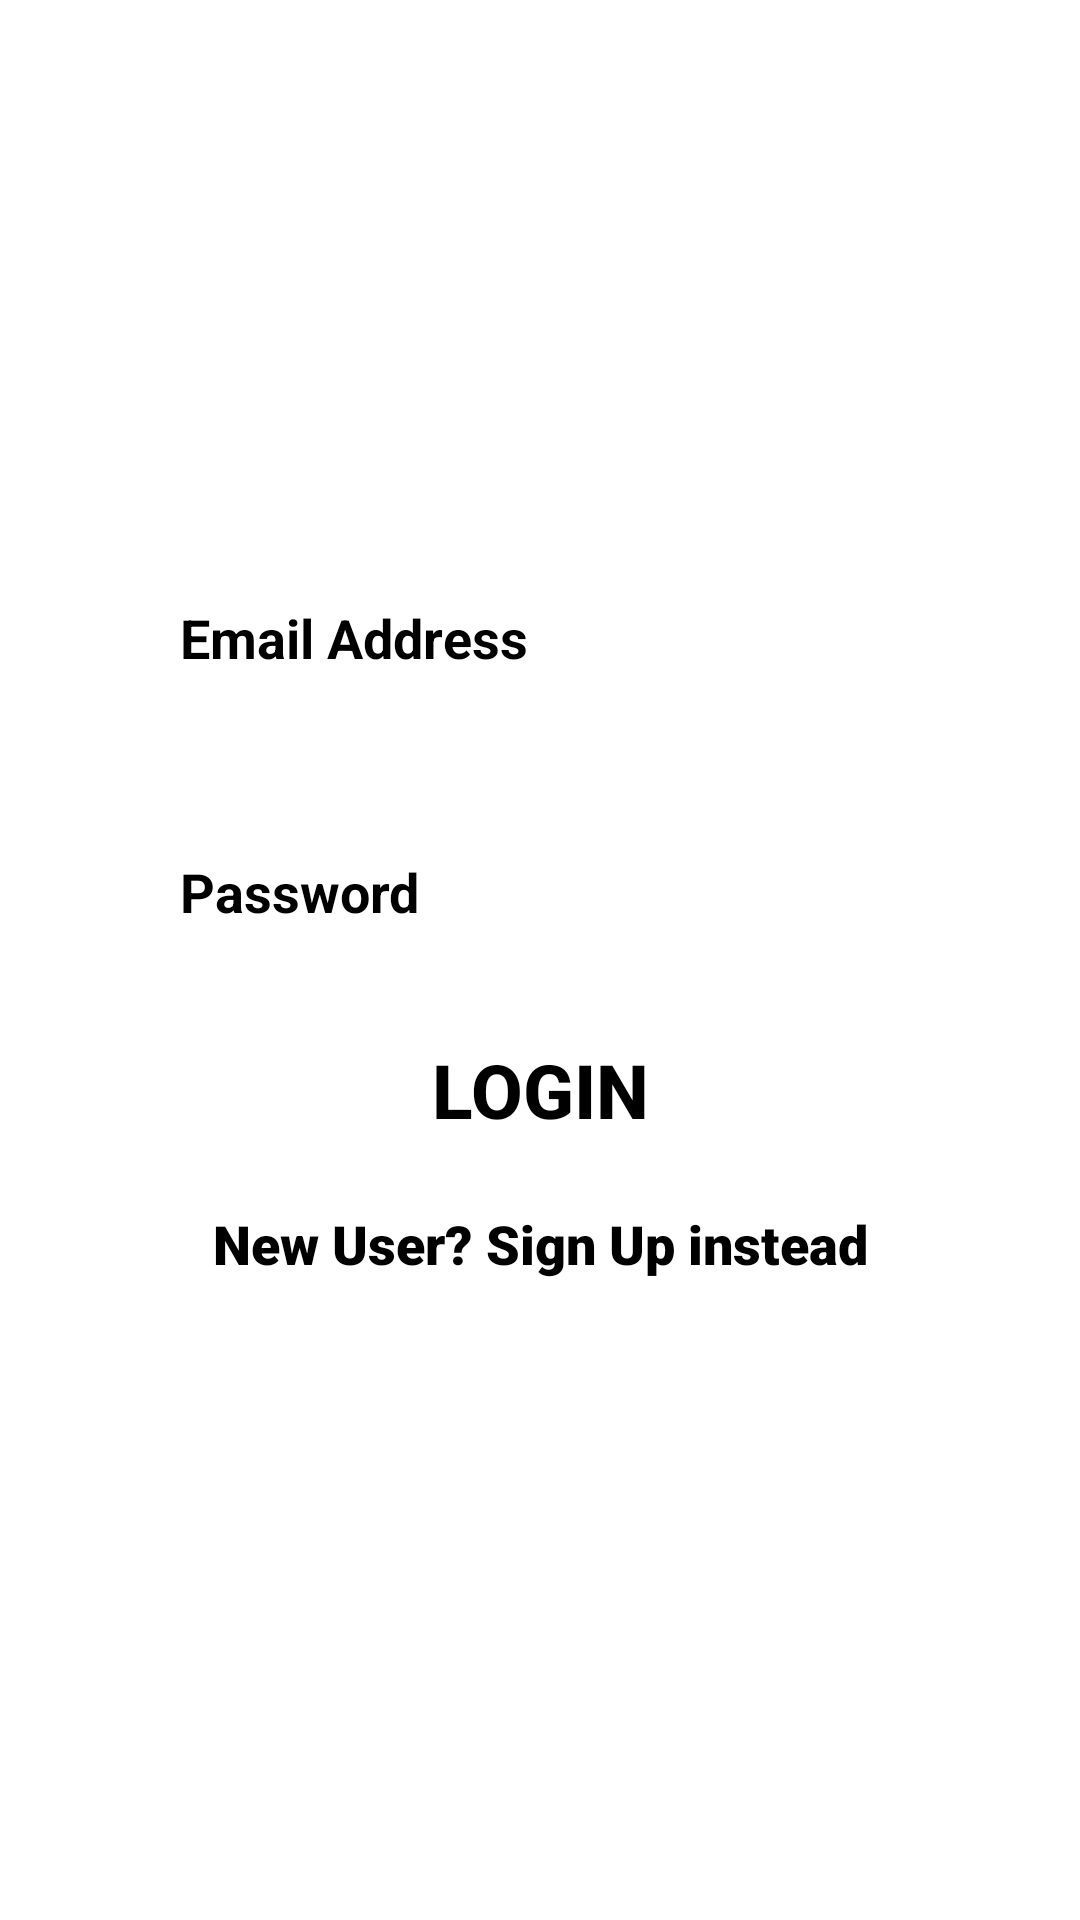

Android layout source for this screen:
<!-- AndroidManifest.xml: application theme Theme.HandI -->
<!-- res/layout/activity_login.xml -->
<?xml version="1.0" encoding="utf-8"?>
<RelativeLayout
    xmlns:android="http://schemas.android.com/apk/res/android"
    xmlns:app="http://schemas.android.com/apk/res-auto"
    xmlns:tools="http://schemas.android.com/tools"
    android:layout_width="match_parent"
    android:layout_height="match_parent"
    tools:context=".login"
    android:background="@drawable/button_3">

    <LinearLayout
        android:layout_width="match_parent"
        android:layout_height="610dp"
        android:layout_gravity="center"
        android:orientation="vertical">

        <EditText
            android:id="@+id/username"
            android:layout_width="280dp"
            android:layout_height="65dp"
            android:layout_gravity="center"
            android:layout_marginTop="180dp"
            android:autofillHints=""
            android:background="@drawable/buttons_bg"
            android:drawablePadding="10dp"
            android:hint="Email Address"
            android:inputType="textPersonName"
            android:padding="20dp"
            android:textColorHint="#000000"
            android:textSize="18dp"
            android:textStyle="bold" />

        <EditText
            android:id="@+id/password"
            android:layout_width="280dp"
            android:layout_height="wrap_content"
            android:layout_gravity="center"
            android:layout_marginTop="20dp"
            android:background="@drawable/buttons_bg"
            android:drawablePadding="10dp"
            android:hint="Password"
            android:inputType="textPassword"
            android:padding="20dp"
            android:textColorHint="#000000"
            android:textSize="18dp"
            android:textStyle="bold" />

        <Button
            android:id="@+id/login_button"
            android:layout_width="150dp"
            android:layout_height="wrap_content"
            android:layout_gravity="center"
            android:layout_marginTop="10dp"
            android:layout_marginBottom="5dp"
            android:background="@drawable/buttons_bg"
            android:text="Login"
            android:textColor="#000000"
            android:textSize="25dp"
            android:textStyle="bold" />

        <TextView
            android:id="@+id/signup"
            android:layout_width="match_parent"
            android:layout_height="wrap_content"
            android:layout_marginTop="10dp"
            android:clickable="true"
            android:fontFamily="sans-serif-black"
            android:gravity="center"
            android:text="New User? Sign Up instead"
            android:textColor="#000000"
            android:textSize="18sp"
            android:textStyle="bold" />
    </LinearLayout>

</RelativeLayout>
<!-- resources referenced by this layout -->
<resources>
  <style name="Theme.HandI" parent="Theme.MaterialComponents.DayNight.DarkActionBar">
          
          <item name="colorPrimary">@color/purple_500</item>
          <item name="colorPrimaryVariant">@color/purple_700</item>
          <item name="colorOnPrimary">@color/white</item>
          
          <item name="colorSecondary">@color/teal_200</item>
          <item name="colorSecondaryVariant">@color/teal_700</item>
          <item name="colorOnSecondary">@color/black</item>
          
          <item name="android:statusBarColor" tools:targetApi="l">?attr/colorPrimaryVariant</item>
          
      </style>
  <color name="purple_500">#FF6200EE</color>
  <color name="purple_700">#FF3700B3</color>
  <color name="white">#FFFFFFFF</color>
  <color name="teal_200">#FF03DAC5</color>
  <color name="teal_700">#FF018786</color>
  <color name="black">#FF000000</color>
</resources>
